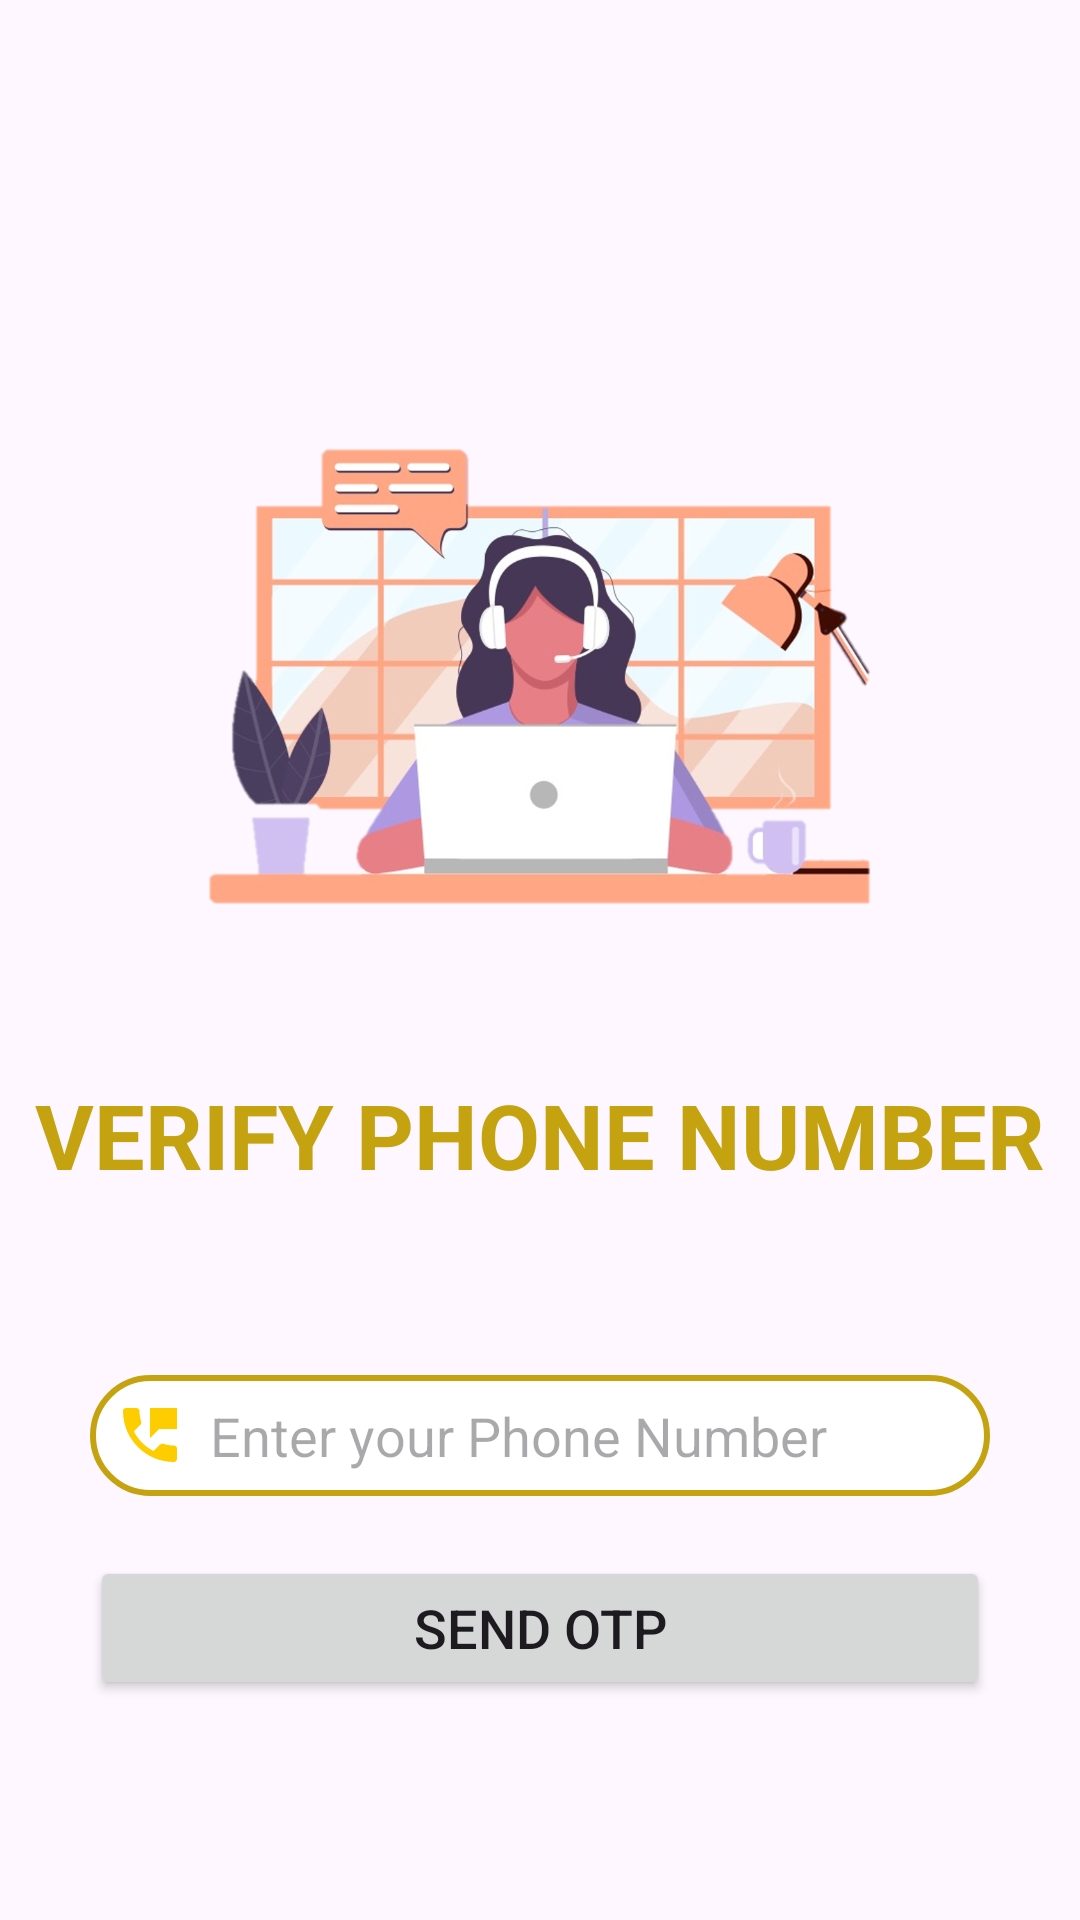

Layout XML and referenced resources for this Android screen:
<!-- AndroidManifest.xml: application theme Theme.ComUTAPP -->
<!-- res/layout/activity_otpverification.xml -->
<?xml version="1.0" encoding="utf-8"?>
<LinearLayout xmlns:android="http://schemas.android.com/apk/res/android"
    xmlns:app="http://schemas.android.com/apk/res-auto"
    xmlns:tools="http://schemas.android.com/tools"
    android:id="@+id/main"
    android:layout_width="match_parent"
    android:layout_height="match_parent"
    android:orientation="vertical"
    tools:context=".OTPVerificationActivity">

    <ScrollView
        android:layout_width="match_parent"
        android:layout_height="wrap_content">

        <LinearLayout
            android:layout_width="match_parent"
            android:layout_height="wrap_content"
            android:orientation="vertical">

            <ImageView
                android:id="@+id/imageView4"
                android:layout_width="300dp"
                android:layout_height="250dp"
                android:layout_gravity="center"
                android:layout_marginTop="100dp"
                app:srcCompat="@drawable/girl2" />

            <TextView
                android:layout_width="wrap_content"
                android:layout_height="wrap_content"
                android:layout_gravity="center"
                android:layout_marginTop="8dp"
                android:text="VERIFY PHONE NUMBER"
                android:textColor="@color/yellow"
                android:textSize="30dp"
                android:textStyle="bold" />

            <TextView
                android:id="@+id/textViewWelcomeMessage"
                android:layout_width="wrap_content"
                android:layout_height="wrap_content"
                android:layout_gravity="center"
                android:layout_marginTop="80dp"
                android:text="Welcome!"
                android:visibility="gone"
                android:textColor="@color/black"
                android:textSize="59sp"/>

            <LinearLayout
                android:id="@+id/optionsLayout"
                android:layout_width="match_parent"
                android:layout_height="wrap_content"
                android:layout_marginTop="60dp"
                android:gravity="center_horizontal"
                android:orientation="horizontal"
                android:visibility="gone">

                <Button
                    android:id="@+id/buttonRentOutVehicle"
                    android:layout_width="180dp"
                    android:layout_height="70dp"
                    android:text="Rent Out a Vehicle"
                    android:textSize="18sp"
                    android:visibility="gone"
                    app:cornerRadius="30dp"
                    android:layout_marginRight="20dp"/>

                <Button
                    android:id="@+id/buttonGetVehicleOnRent"
                    android:layout_width="180dp"
                    android:layout_height="70dp"
                    android:text="Get a Vehicle on Rent"
                    android:textSize="18sp"
                    android:visibility="gone"
                    app:cornerRadius="30dp"/>

            </LinearLayout>


        </LinearLayout>
    </ScrollView>

    <LinearLayout
        android:id="@+id/otpLayout"
        android:layout_width="match_parent"
        android:layout_height="wrap_content"
        android:layout_marginTop="0dp"
        android:orientation="vertical"
        android:padding="30dp">

        <EditText
            android:id="@+id/editTextPhoneNumber"
            android:layout_width="match_parent"
            android:layout_height="wrap_content"
            android:layout_marginTop="30dp"
            android:background="@drawable/yellow_border"
            android:drawableLeft="@drawable/baseline_phone_msg_24"
            android:drawablePadding="8dp"
            android:hint="Enter your Phone Number"
            android:padding="8dp" />

        <Button
            android:id="@+id/buttonSendOTP"
            android:layout_width="match_parent"
            android:layout_height="wrap_content"
            android:layout_marginTop="20dp"
            android:text="Send OTP"
            android:textSize="18sp"
            app:cornerRadius="30dp" />

        <EditText
            android:id="@+id/editTextOTP"
            android:layout_width="match_parent"
            android:layout_height="wrap_content"
            android:layout_marginTop="20dp"
            android:background="@drawable/yellow_border"
            android:drawableLeft="@drawable/baseline_password_24"
            android:drawablePadding="8dp"
            android:hint="OTP"
            android:inputType="text"
            android:padding="8dp"
            android:visibility="gone" />

        <Button
            android:id="@+id/buttonVerifyOTP"
            android:layout_width="match_parent"
            android:layout_height="wrap_content"
            android:layout_marginTop="20dp"
            android:text="Verify OTP"
            android:textSize="18sp"
            android:visibility="gone"
            app:cornerRadius="30dp" />

        <TextView
            android:id="@+id/textViewError"
            android:layout_width="match_parent"
            android:layout_height="wrap_content"
            android:textColor="#FF0000"
            android:visibility="gone" />

    </LinearLayout>

</LinearLayout>
<!-- resources referenced by this layout -->
<resources>
  <color name="black">#FF000000</color>
  <color name="yellow">#C5A310</color>
  <!-- drawable baseline_password_24 (drawable) -->
  <vector xmlns:android="http://schemas.android.com/apk/res/android" android:height="24dp" android:tint="#FDCD00" android:viewportHeight="24" android:viewportWidth="24" android:width="24dp">
        
      <path android:fillColor="@android:color/white" android:pathData="M2,17h20v2H2V17zM3.15,12.95L4,11.47l0.85,1.48l1.3,-0.75L5.3,10.72H7v-1.5H5.3l0.85,-1.47L4.85,7L4,8.47L3.15,7l-1.3,0.75L2.7,9.22H1v1.5h1.7L1.85,12.2L3.15,12.95zM9.85,12.2l1.3,0.75L12,11.47l0.85,1.48l1.3,-0.75l-0.85,-1.48H15v-1.5h-1.7l0.85,-1.47L12.85,7L12,8.47L11.15,7l-1.3,0.75l0.85,1.47H9v1.5h1.7L9.85,12.2zM23,9.22h-1.7l0.85,-1.47L20.85,7L20,8.47L19.15,7l-1.3,0.75l0.85,1.47H17v1.5h1.7l-0.85,1.48l1.3,0.75L20,11.47l0.85,1.48l1.3,-0.75l-0.85,-1.48H23V9.22z"/>
      
  </vector>
  <!-- drawable baseline_phone_msg_24 (drawable) -->
  <vector xmlns:android="http://schemas.android.com/apk/res/android" android:height="24dp" android:tint="#FDCD00" android:viewportHeight="24" android:viewportWidth="24" android:width="24dp">
        
      <path android:fillColor="@android:color/white" android:pathData="M20,15.5c-1.25,0 -2.45,-0.2 -3.57,-0.57 -0.35,-0.11 -0.74,-0.03 -1.02,0.24l-2.2,2.2c-2.83,-1.44 -5.15,-3.75 -6.59,-6.58l2.2,-2.21c0.28,-0.27 0.36,-0.66 0.25,-1.01C8.7,6.45 8.5,5.25 8.5,4c0,-0.55 -0.45,-1 -1,-1H4c-0.55,0 -1,0.45 -1,1 0,9.39 7.61,17 17,17 0.55,0 1,-0.45 1,-1v-3.5c0,-0.55 -0.45,-1 -1,-1zM12,3v10l3,-3h6V3h-9z"/>
      
  </vector>
  <!-- drawable girl2: png bitmap (drawable, 467598 bytes) -->
  <!-- drawable yellow_border (drawable) -->
  <?xml version="1.0" encoding="utf-8"?>
  <shape xmlns:android="http://schemas.android.com/apk/res/android"
      android:shape="rectangle">
  
       <corners
              android:radius="20dp"/>
          <stroke
              android:color="@color/yellow"
              android:width="2dp"/>
          <solid
              android:color="@color/white"/>
  
  </shape>
  <style name="Theme.ComUTAPP" parent="Base.Theme.ComUTAPP" />
  <color name="white">#FFFFFFFF</color>
  <style name="Base.Theme.ComUTAPP" parent="Theme.Material3.DayNight.NoActionBar">
          <item name="colorPrimary">@color/yellow</item>
          <item name="colorPrimaryVariant">@color/yellow</item>
          <item name="colorOnPrimary">@color/white</item>
          
          
      </style>
</resources>
